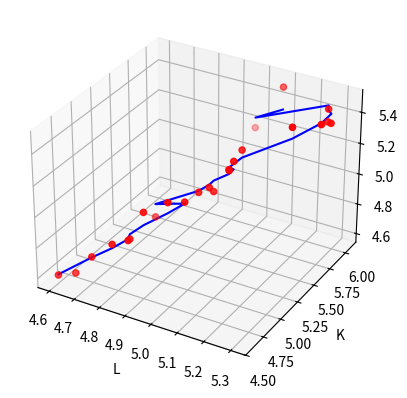

This chart was generated by the following Python code:
import numpy as np
import matplotlib.pyplot as plt
from mpl_toolkits.mplot3d import Axes3D
import math as mat

# dataset
year = np.arange(1899, 1923, 1)
m = len(year)
p = np.log([100, 101, 112, 122, 124, 122, 143, 152, 151, 126, 155, 159, 153, 177, 184, 169, 189, 225, 227, 223, 218, 231, 179, 240])
L = np.log([100, 105, 110, 117, 122, 121, 125, 134, 140, 123, 143, 147, 148, 155, 156, 152, 156, 183, 198, 201, 196, 194, 146, 161])
K = np.log([100, 107, 114, 122, 131, 138, 149, 163, 176, 185, 198, 208, 216, 226, 236, 244, 266, 298, 335, 366, 387, 407, 417, 431])

# processing data
X = np.insert(np.array([L, K]).T, 0, 1, axis=1)
y = np.array(p).T

# a = 1
# params = np.array([1, a, a - 1]) # beta and alpha
# ln(p) = ln(beta) + alpha*ln(L) + (1-alpha)*ln(K)
# find the root
params = np.dot(np.linalg.pinv(np.dot(X.T, X)), np.dot(X.T, y))
print(params)
def hypothesis(params):
    return np.dot(X, params.T)
cost_function = sum((hypothesis(params) - y)**2)/(2*m)
print("The cost is: %f" % cost_function)

# plot it
fig = plt.figure()
ax = fig.add_subplot(111, projection="3d")
ax.scatter(L, K, p, c='r', marker='o')
ax.set_xlabel("L")
ax.set_ylabel("K")
ax.set_zlabel("p")
ax.plot(L, K, hypothesis(params), c='b')
plt.show()

def predict(data):
    process_data = np.insert(np.log(data), 0, 1, axis=0)
    return mat.e**np.dot(process_data, params.T)

predict_data = np.array([[143, 198], [170, 450], [174, 250], [180, 316]])
for p in predict_data:
    print("Predict for L = %d, K = %d: %f" % (p[0], p[1], predict(p)))